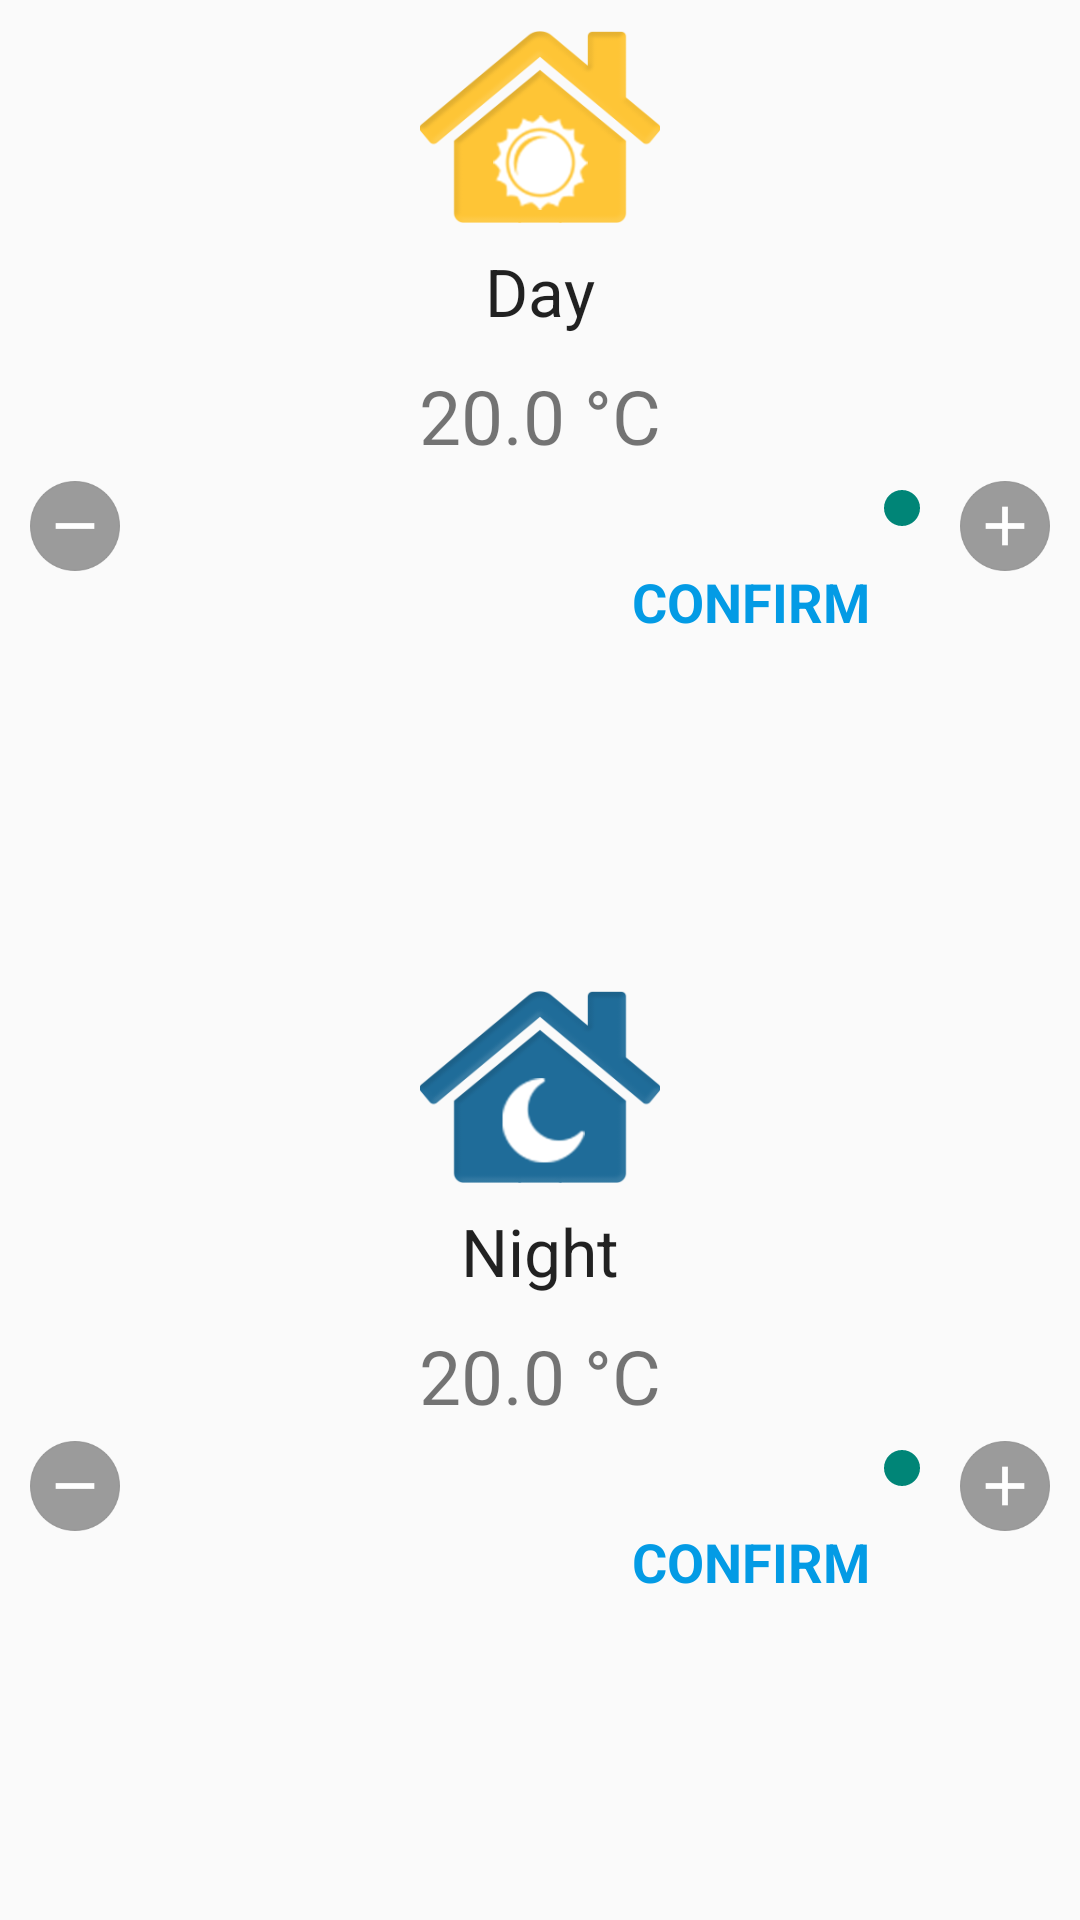

Layout XML and referenced resources for this Android screen:
<!-- AndroidManifest.xml: application theme AppTheme -->
<!-- res/layout/fragment_daynight.xml -->
<?xml version="1.0" encoding="utf-8"?>
<LinearLayout xmlns:android="http://schemas.android.com/apk/res/android"
    android:orientation="vertical" android:layout_width="match_parent"
    android:gravity="center_horizontal"
    android:layout_height="match_parent"
    android:weightSum="100">


    <LinearLayout
        android:layout_width="match_parent"
        android:layout_height="0dp"
        android:layout_weight="50"
        android:orientation="vertical"
        android:gravity="center">

        <ImageView
            android:layout_width="80dp"
            android:layout_height="80dp"
            android:src="@drawable/home_day"
            />
        <TextView
            android:layout_width="wrap_content"
            android:layout_height="wrap_content"
            android:textAppearance="?android:attr/textAppearanceLarge"
            android:text="Day"
            android:id="@+id/textView5a"
            android:layout_gravity="center_horizontal"
            />
        <RelativeLayout
            android:layout_width="match_parent"
            android:layout_height="wrap_content">
            <TextView
                android:layout_width="wrap_content"
                android:layout_height="wrap_content"
                android:textAppearance="?android:attr/textAppearanceSmall"
                android:text="20.0 °C"
                android:id="@+id/tvTemp"
                android:layout_alignParentTop="true"
                android:layout_centerHorizontal="true"
                android:layout_marginTop="10dp"
                android:textSize="25dp"/>

            <SeekBar
                android:layout_width="wrap_content"
                android:layout_height="wrap_content"
                android:id="@+id/seekBarDay"
                android:max="250"
                android:progress="150"
                android:indeterminate="false"
                android:nestedScrollingEnabled="false"
                android:layout_below="@+id/tvTemp"
                android:layout_toRightOf="@+id/btnReduceTempDay"
                android:layout_toLeftOf="@+id/btnIncrTempDay"
                android:layout_toStartOf="@+id/btnIncrTempDay"
                android:layout_marginTop="5dp" />

            <ImageButton
                android:layout_width="30dp"
                android:layout_height="30dp"
                android:id="@+id/btnReduceTempDay"
                android:src="@drawable/minus"
                android:background="@android:color/transparent"
                android:scaleType="fitXY"
                android:visibility="visible"
                android:layout_alignTop="@+id/seekBarDay"
                android:layout_alignParentLeft="true"
                android:layout_alignParentStart="true"
                android:layout_marginLeft="10dp" />

            <ImageButton
                android:layout_width="30dp"
                android:layout_height="30dp"
                android:id="@+id/btnIncrTempDay"
                android:src="@drawable/plus2"
                android:background="@android:color/transparent"
                android:scaleType="fitXY"
                android:visibility="visible"
                android:layout_alignTop="@+id/seekBarDay"
                android:layout_alignParentRight="true"
                android:layout_alignParentEnd="true"
                android:layout_marginRight="10dp" />

            <TextView
                android:layout_width="wrap_content"
                android:layout_height="wrap_content"
                android:textAppearance="?android:attr/textAppearanceMedium"
                android:text="CANCEL"
                android:id="@+id/tvCancel"
                android:textColor="#039BE5"
                android:textStyle="bold"
                android:visibility="visible"
                android:layout_below="@+id/seekBarDay"
                android:layout_alignLeft="@+id/seekBarDay"
                android:layout_alignStart="@+id/seekBarDay"
                android:layout_marginLeft="30dp"
                android:layout_marginTop="10dp"
                android:layout_toLeftOf="@+id/tvConfirm"
                android:layout_toStartOf="@+id/tvConfirm" />

            <TextView
                android:layout_width="wrap_content"
                android:layout_height="wrap_content"
                android:textAppearance="?android:attr/textAppearanceMedium"
                android:text="CONFIRM"
                android:id="@+id/tvConfirm"
                android:textColor="#039BE5"
                android:textStyle="bold"
                android:visibility="visible"
                android:layout_below="@+id/seekBarDay"
                android:layout_alignRight="@+id/seekBarDay"
                android:layout_alignEnd="@+id/seekBarDay"
                android:layout_marginTop="10dp"
                android:layout_marginRight="30dp" />



        </RelativeLayout>
        </LinearLayout>
        <LinearLayout
            android:layout_width="match_parent"
            android:layout_height="0dp"
            android:layout_weight="50"
            android:gravity="center"
            android:orientation="vertical">

            <ImageView
                android:layout_width="80dp"
                android:layout_height="80dp"
                android:src="@drawable/home_night"
                />
            <TextView
                android:layout_width="wrap_content"
                android:layout_height="wrap_content"
                android:textAppearance="?android:attr/textAppearanceLarge"
                android:text="Night"
                android:id="@+id/textView5"
                android:layout_gravity="center_horizontal"
                />

            <RelativeLayout
                android:layout_width="match_parent"
                android:layout_height="wrap_content">
                <TextView
                    android:layout_width="wrap_content"
                    android:layout_height="wrap_content"
                    android:textAppearance="?android:attr/textAppearanceSmall"
                    android:text="20.0 °C"
                    android:id="@+id/tvNightTemp"
                    android:layout_alignParentTop="true"
                    android:layout_centerHorizontal="true"
                    android:layout_marginTop="10dp"
                    android:textSize="25dp"/>

                <SeekBar
                    android:layout_width="wrap_content"
                    android:layout_height="wrap_content"
                    android:id="@+id/seekBarNight"
                    android:max="250"
                    android:progress="150"
                    android:indeterminate="false"
                    android:nestedScrollingEnabled="false"
                    android:layout_below="@+id/tvNightTemp"
                    android:layout_toRightOf="@+id/btnReduceTemp"
                    android:layout_toLeftOf="@+id/btnIncrTemp"
                    android:layout_toStartOf="@+id/btnIncrTemp"
                    android:layout_marginTop="5dp" />

                <ImageButton
                    android:layout_width="30dp"
                    android:layout_height="30dp"
                    android:id="@+id/btnReduceTemp"
                    android:src="@drawable/minus"
                    android:background="@android:color/transparent"
                    android:scaleType="fitXY"
                    android:visibility="visible"
                    android:layout_alignTop="@+id/seekBarNight"
                    android:layout_alignParentLeft="true"
                    android:layout_alignParentStart="true"
                    android:layout_marginLeft="10dp" />

                <ImageButton
                    android:layout_width="30dp"
                    android:layout_height="30dp"
                    android:id="@+id/btnIncrTemp"
                    android:src="@drawable/plus2"
                    android:background="@android:color/transparent"
                    android:scaleType="fitXY"
                    android:visibility="visible"
                    android:layout_alignTop="@+id/seekBarNight"
                    android:layout_alignParentRight="true"
                    android:layout_alignParentEnd="true"
                    android:layout_marginRight="10dp" />

                <TextView
                    android:layout_width="wrap_content"
                    android:layout_height="wrap_content"
                    android:textAppearance="?android:attr/textAppearanceMedium"
                    android:text="CANCEL"
                    android:id="@+id/tvCancelNight"
                    android:textColor="#039BE5"
                    android:textStyle="bold"
                    android:visibility="visible"
                    android:layout_below="@+id/seekBarNight"
                    android:layout_alignLeft="@+id/seekBarNight"
                    android:layout_alignStart="@+id/seekBarNight"
                    android:layout_marginLeft="30dp"
                    android:layout_marginTop="10dp"
                    android:layout_toLeftOf="@+id/tvConfirmNight"
                    android:layout_toStartOf="@+id/tvConfirmNight" />

                <TextView
                    android:layout_width="wrap_content"
                    android:layout_height="wrap_content"
                    android:textAppearance="?android:attr/textAppearanceMedium"
                    android:text="CONFIRM"
                    android:id="@+id/tvConfirmNight"
                    android:textColor="#039BE5"
                    android:textStyle="bold"
                    android:visibility="visible"
                    android:layout_below="@+id/seekBarNight"
                    android:layout_alignRight="@+id/seekBarNight"
                    android:layout_alignEnd="@+id/seekBarNight"
                    android:layout_marginTop="10dp"
                    android:layout_marginRight="30dp" />



            </RelativeLayout>
            </LinearLayout>


</LinearLayout>
<!-- resources referenced by this layout -->
<resources>
  <!-- drawable home_day: png bitmap (drawable, 18262 bytes) -->
  <!-- drawable home_night: png bitmap (drawable, 14673 bytes) -->
  <!-- drawable minus: png bitmap (drawable, 3923 bytes) -->
  <!-- drawable plus2: png bitmap (drawable, 3936 bytes) -->
  <style name="AppTheme" parent="Theme.AppCompat.Light.DarkActionBar">
          
      </style>
</resources>
